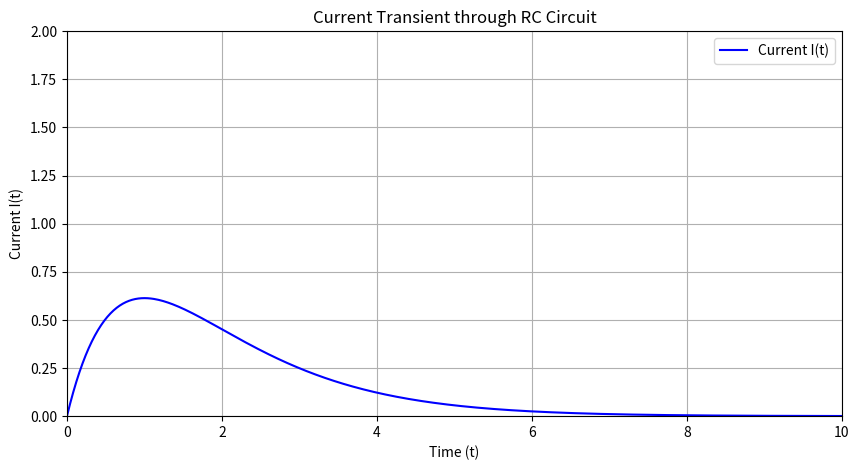

Generate this figure with matplotlib:
import numpy as np
import matplotlib.pyplot as plt
t = np.linspace(0, 10, 500)
I_t = (5/3) * np.exp(-t) * t
plt.figure(figsize=(10, 5))
plt.plot(t, I_t, label='Current I(t)', color='blue')
plt.title('Current Transient through RC Circuit')
plt.xlabel('Time (t)')
plt.ylabel('Current I(t)')
plt.grid()
plt.axhline(0, color='black', lw=0.5, ls='--')
plt.axvline(0, color='black', lw=0.5, ls='--')
plt.legend()
plt.xlim(0, 10)
plt.ylim(0, 2)
plt.show()
